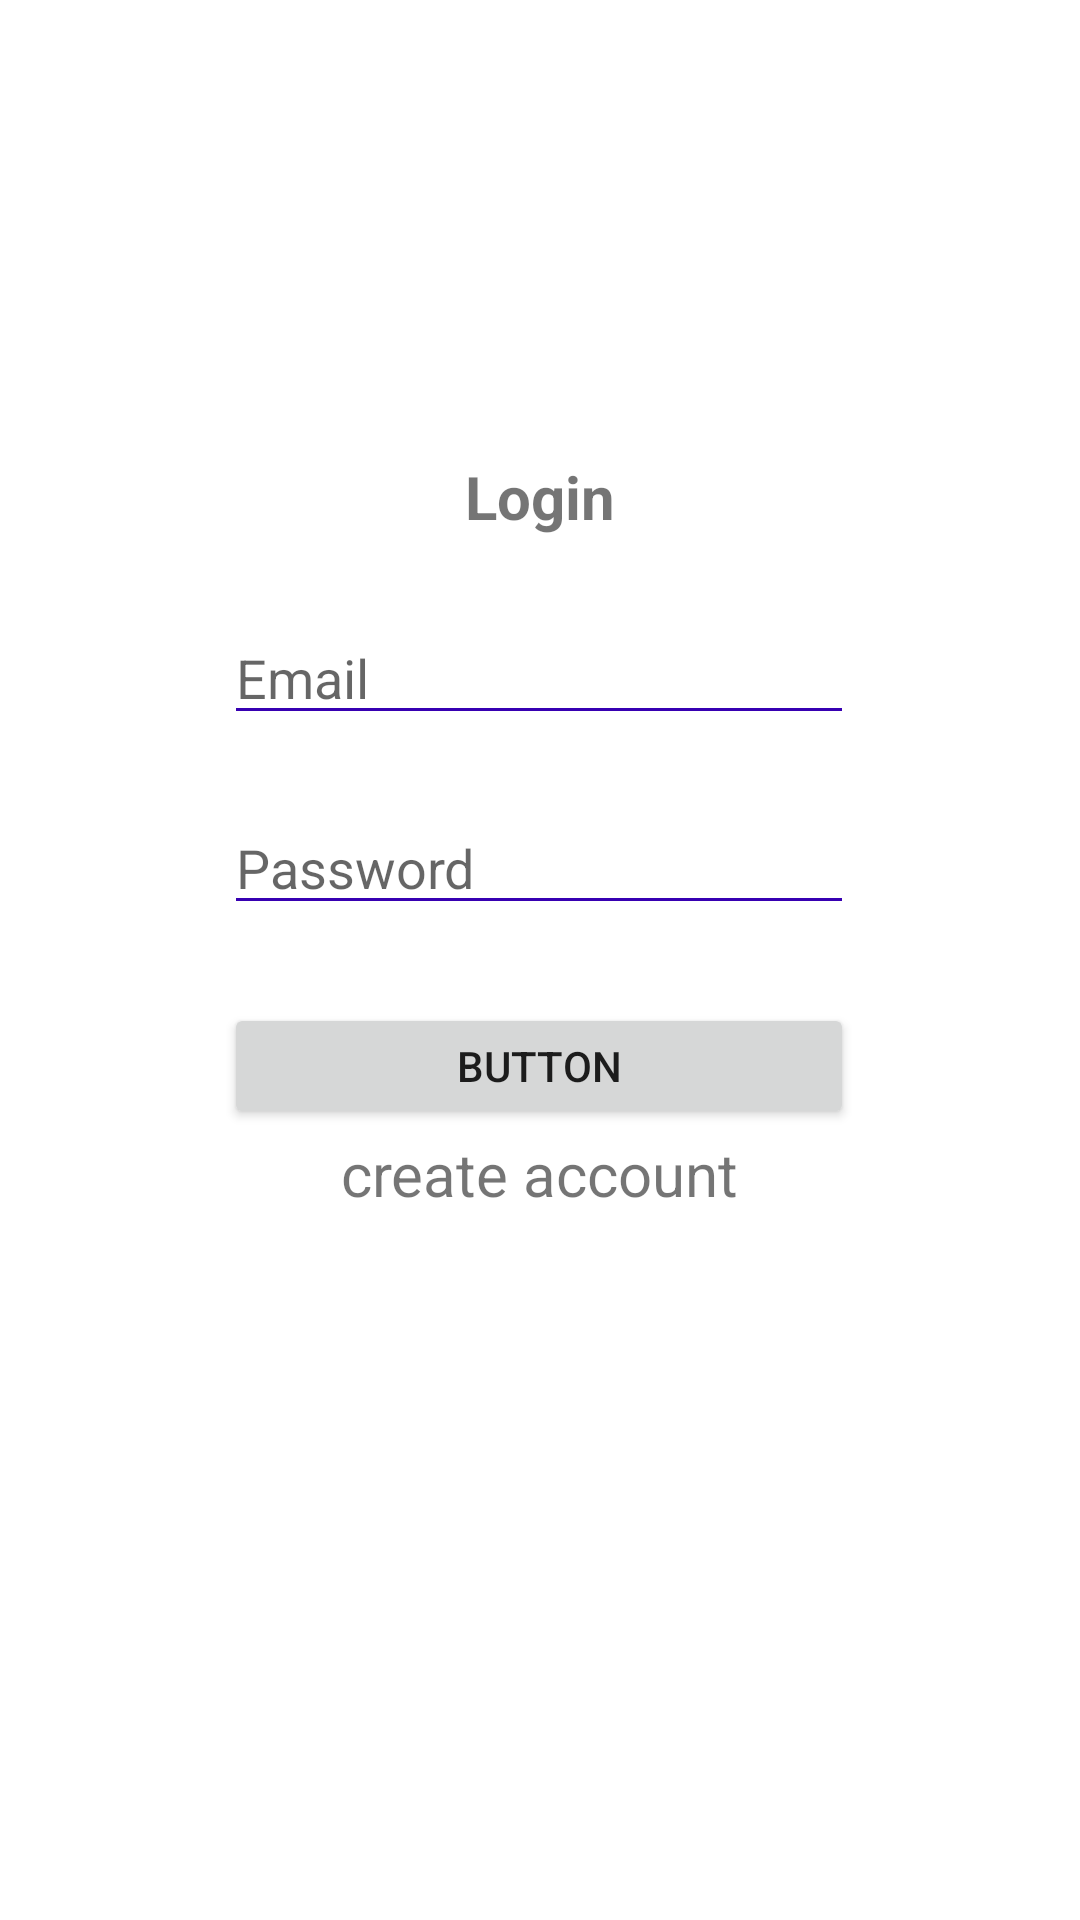

Layout XML and referenced resources for this Android screen:
<!-- AndroidManifest.xml: application theme Theme.Blog -->
<!-- res/layout/activity_login.xml -->
<?xml version="1.0" encoding="utf-8"?>
<androidx.constraintlayout.widget.ConstraintLayout xmlns:android="http://schemas.android.com/apk/res/android"
    xmlns:app="http://schemas.android.com/apk/res-auto"
    xmlns:tools="http://schemas.android.com/tools"
    android:layout_width="match_parent"
    android:layout_height="match_parent"
    android:backgroundTint="#3700B2"
    tools:context=".Login">

    <TextView
        android:id="@+id/textView"
        android:layout_width="0dp"
        android:layout_height="wrap_content"
        android:text="Login"
        android:textAlignment="center"
        android:textSize="20sp"
        android:textStyle="bold"
        app:layout_constraintBottom_toBottomOf="parent"
        app:layout_constraintEnd_toEndOf="parent"
        app:layout_constraintHorizontal_bias="0.498"
        app:layout_constraintStart_toStartOf="parent"
        app:layout_constraintTop_toTopOf="parent"
        app:layout_constraintVertical_bias="0.248" />

    <EditText
        android:id="@+id/emailId"
        android:layout_width="wrap_content"
        android:layout_height="wrap_content"
        android:backgroundTint="#3700B2"
        android:ems="10"
        android:hint="Email"
        android:inputType="textEmailAddress"
        app:layout_constraintBottom_toBottomOf="parent"
        app:layout_constraintEnd_toEndOf="parent"
        app:layout_constraintHorizontal_bias="0.497"
        app:layout_constraintStart_toStartOf="parent"
        app:layout_constraintTop_toTopOf="parent"
        app:layout_constraintVertical_bias="0.34" />

    <EditText
        android:id="@+id/passwordId"
        android:layout_width="wrap_content"
        android:layout_height="wrap_content"
        android:backgroundTint="#3700B2"
        android:ems="10"
        android:hint="Password"
        android:inputType="textPassword"
        app:layout_constraintBottom_toBottomOf="parent"
        app:layout_constraintEnd_toEndOf="parent"
        app:layout_constraintHorizontal_bias="0.497"
        app:layout_constraintStart_toStartOf="parent"
        app:layout_constraintTop_toTopOf="parent"
        app:layout_constraintVertical_bias="0.446" />

    <Button
        android:id="@+id/submitId"
        android:layout_width="210dp"
        android:layout_height="42dp"
        android:text="Button"
        app:layout_constraintBottom_toBottomOf="parent"
        app:layout_constraintEnd_toEndOf="parent"
        app:layout_constraintHorizontal_bias="0.497"
        app:layout_constraintStart_toStartOf="parent"
        app:layout_constraintTop_toTopOf="parent"
        app:layout_constraintVertical_bias="0.559" />

    <TextView
        android:id="@+id/createacc"
        android:layout_width="204dp"
        android:layout_height="22dp"
        android:text="create account"
        android:textAlignment="center"
        android:textSize="20sp"
        app:layout_constraintBottom_toBottomOf="parent"
        app:layout_constraintEnd_toEndOf="parent"
        app:layout_constraintHorizontal_bias="0.497"
        app:layout_constraintStart_toStartOf="parent"
        app:layout_constraintTop_toTopOf="parent"
        app:layout_constraintVertical_bias="0.611" />

</androidx.constraintlayout.widget.ConstraintLayout>
<!-- resources referenced by this layout -->
<resources>
  <style name="Theme.Blog" parent="Theme.MaterialComponents.DayNight.DarkActionBar">
          
          <item name="colorPrimary">@color/purple_500</item>
          <item name="colorPrimaryVariant">@color/purple_700</item>
          <item name="colorOnPrimary">@color/white</item>
          
          <item name="colorSecondary">@color/teal_200</item>
          <item name="colorSecondaryVariant">@color/teal_700</item>
          <item name="colorOnSecondary">@color/black</item>
          
          <item name="android:statusBarColor">?attr/colorPrimaryVariant</item>
          
      </style>
  <!-- not gathered from this repository: default colours our renderer supplied (Android Studio template values) -->
  <color name="purple_500">#FF6200EE</color>
  <color name="purple_700">#FF3700B3</color>
  <color name="teal_200">#FF03DAC5</color>
  <color name="teal_700">#FF018786</color>
  <color name="black">#FF000000</color>
  <color name="white">#FFFFFFFF</color>
</resources>
